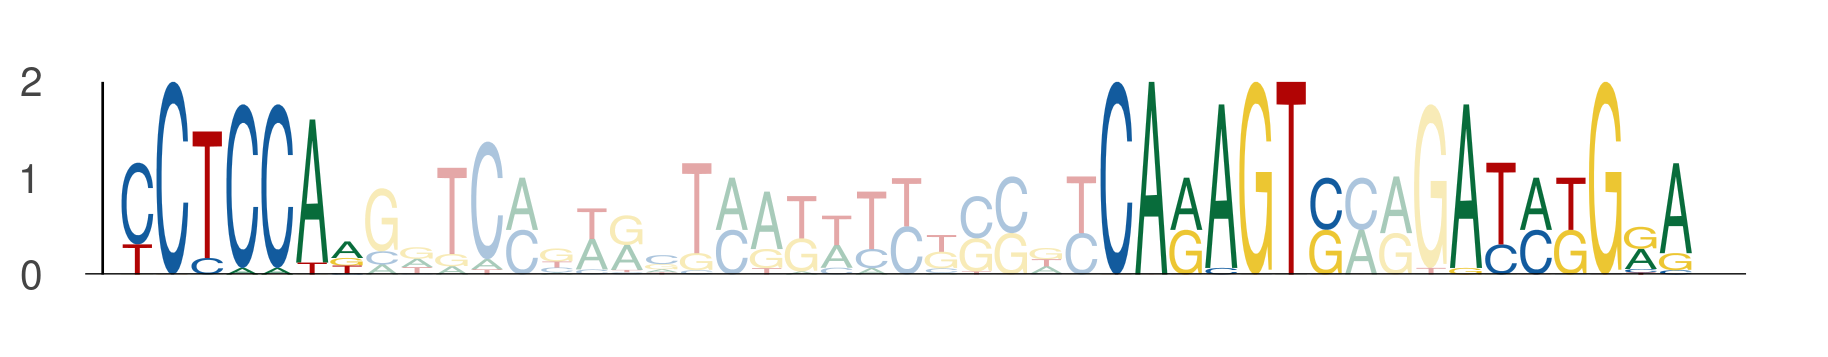

Data behind this chart, as committed beside it:
seq_index, start_position, end_position, is_reversed_complement
4171, 119, 126, 0
4171, 147, 154, 0
4171, 157, 164, 0
4642, 119, 126, 0
4642, 147, 154, 0
4642, 157, 164, 0
5972, 119, 126, 0
5972, 147, 154, 0
5972, 157, 164, 0
409, 52, 59, 0
409, 80, 87, 0
409, 90, 97, 0
1852, 52, 59, 0
1852, 80, 87, 0
1852, 90, 97, 0
2108, 119, 126, 0
2108, 147, 154, 0
2108, 157, 164, 0
3787, 52, 59, 0
3787, 80, 87, 0
3787, 90, 97, 0
3538, 52, 59, 0
3538, 80, 87, 0
3538, 90, 97, 0
1083, 52, 59, 0
1083, 80, 87, 0
1083, 90, 97, 0
433, 52, 59, 0
433, 80, 87, 0
433, 90, 97, 0
1982, 107, 114, 0
1982, 135, 142, 0
1982, 145, 152, 0
5817, 52, 59, 0
5817, 80, 87, 0
5817, 90, 97, 0
6018, 52, 59, 0
6018, 80, 87, 0
6018, 90, 97, 0
1391, 52, 59, 0
1391, 80, 87, 0
1391, 90, 97, 0
3514, 119, 126, 0
3514, 147, 154, 0
3514, 157, 164, 0
4884, 52, 59, 0
4884, 80, 87, 0
4884, 90, 97, 0
1778, 119, 126, 0
1778, 147, 154, 0
1778, 157, 164, 0
805, 119, 126, 0
805, 147, 154, 0
805, 157, 164, 0
1088, 52, 59, 0
1088, 80, 87, 0
1088, 90, 97, 0
2836, 52, 59, 0
2836, 80, 87, 0
2836, 90, 97, 0
... 18 more rows
